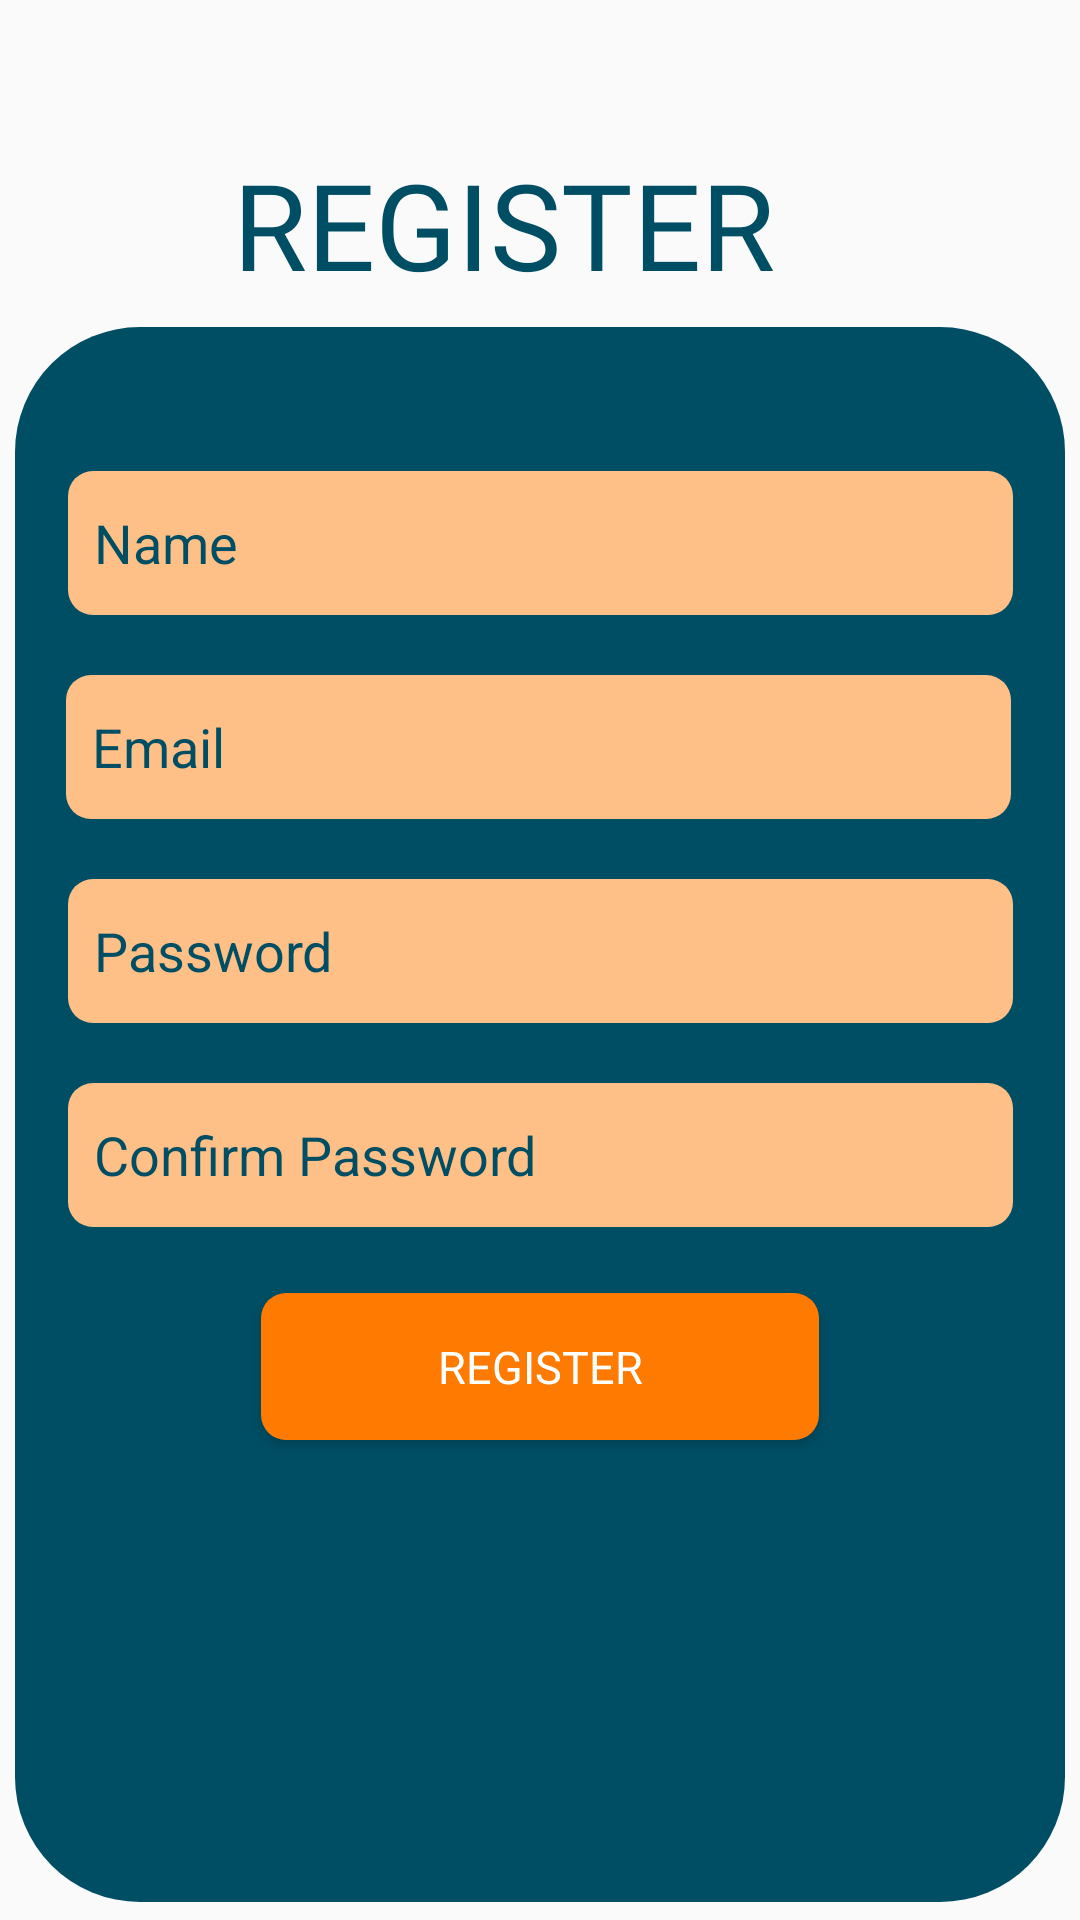

Reconstruct the res/layout file that produces this screen, plus the resources it refers to.
<!-- AndroidManifest.xml: application theme Theme.Lokerku -->
<!-- res/layout/activity_register.xml -->
<?xml version="1.0" encoding="utf-8"?>
<androidx.constraintlayout.widget.ConstraintLayout xmlns:android="http://schemas.android.com/apk/res/android"
    xmlns:app="http://schemas.android.com/apk/res-auto"
    xmlns:tools="http://schemas.android.com/tools"
    android:layout_width="match_parent"
    android:layout_height="match_parent"
    android:alpha="50"
    tools:context=".RegisterActivity">

    <TextView
        android:id="@+id/registerPage"
        android:layout_width="205dp"
        android:layout_height="45dp"
        android:layout_marginStart="81dp"
        android:layout_marginTop="48dp"
        android:layout_marginEnd="81dp"
        android:fontFamily="@font/inter_bold"
        android:text="REGISTER"
        android:textColor="#004E64"
        android:textSize="40sp"
        app:layout_constraintEnd_toEndOf="parent"
        app:layout_constraintStart_toStartOf="parent"
        app:layout_constraintTop_toTopOf="parent" />

    <LinearLayout
        android:id="@+id/linearLayout"
        android:layout_width="350dp"
        android:layout_height="525dp"
        android:layout_marginStart="45dp"
        android:layout_marginTop="16dp"
        android:layout_marginEnd="45dp"
        android:background="@drawable/kotak_orange"
        android:orientation="vertical"
        android:radius="40dp"
        app:layout_constraintEnd_toEndOf="parent"
        app:layout_constraintStart_toStartOf="parent"
        app:layout_constraintTop_toBottomOf="@+id/registerPage"></LinearLayout>

    <EditText
        android:id="@+id/nameRegister"
        android:layout_width="wrap_content"
        android:layout_height="wrap_content"
        android:layout_marginStart="45dp"
        android:layout_marginTop="64dp"
        android:layout_marginEnd="45dp"
        android:background="@drawable/bg_register"
        android:ems="15"

        android:hint="  Name"
        android:inputType="textPersonName"
        android:minHeight="48dp"
        android:textColor="#004E64"
        android:textColorHint="#004E64"
        app:layout_constraintEnd_toEndOf="parent"
        app:layout_constraintStart_toStartOf="parent"
        app:layout_constraintTop_toBottomOf="@+id/registerPage" />


    <EditText
        android:id="@+id/emailRegister"
        android:layout_width="wrap_content"
        android:layout_height="wrap_content"
        android:layout_marginStart="48dp"
        android:layout_marginTop="20dp"
        android:layout_marginEnd="49dp"
        android:background="@drawable/bg_register"
        android:ems="15"
        android:hint="  Email"
        android:inputType="textEmailAddress"
        android:minHeight="48dp"
        android:textColor="#004E64"
        android:textColorHint="#004E64"
        app:layout_constraintEnd_toEndOf="parent"
        app:layout_constraintStart_toStartOf="parent"
        app:layout_constraintTop_toBottomOf="@+id/nameRegister" />

    <EditText
        android:id="@+id/passwordRegister"
        android:layout_width="wrap_content"
        android:layout_height="wrap_content"
        android:layout_marginStart="45dp"
        android:layout_marginTop="20dp"
        android:layout_marginEnd="45dp"
        android:background="@drawable/bg_register"
        android:ems="15"
        android:hint="  Password"
        android:inputType="textPassword"
        android:minHeight="48dp"
        android:textColor="#004E64"
        android:textColorHint="#004E64"
        app:layout_constraintEnd_toEndOf="parent"
        app:layout_constraintStart_toStartOf="parent"
        app:layout_constraintTop_toBottomOf="@+id/emailRegister" />

    <EditText
        android:id="@+id/passwordConfirmationRegister"
        android:layout_width="wrap_content"
        android:layout_height="wrap_content"
        android:layout_marginStart="45dp"
        android:layout_marginTop="20dp"
        android:layout_marginEnd="45dp"
        android:background="@drawable/bg_register"
        android:ems="15"
        android:hint="  Confirm Password"
        android:inputType="textPassword"
        android:minHeight="48dp"
        android:textColor="#004E64"
        android:textColorHint="#004E64"
        app:layout_constraintEnd_toEndOf="parent"
        app:layout_constraintStart_toStartOf="parent"
        app:layout_constraintTop_toBottomOf="@+id/passwordRegister" />


    <Button
        android:id="@+id/registerAccButton"
        android:layout_width="186dp"
        android:layout_height="49dp"
        android:layout_marginStart="144dp"
        android:layout_marginEnd="144dp"
        android:layout_marginBottom="160dp"
        android:background="@drawable/rounded_button_orange"
        android:fontFamily="@font/inter_bold"
        android:rotationX="0"
        android:text="Register"
        android:textColor="#FFFFFF"
        android:textSize="15sp"
        app:layout_constraintBottom_toBottomOf="parent"
        app:layout_constraintEnd_toEndOf="parent"
        app:layout_constraintStart_toStartOf="parent" />

</androidx.constraintlayout.widget.ConstraintLayout>
<!-- resources referenced by this layout -->
<resources>
  <!-- drawable bg_register (drawable) -->
  <?xml version="1.0" encoding="utf-8"?>
  <shape xmlns:android="http://schemas.android.com/apk/res/android">
      <corners android:radius="25px"/>
      <solid android:color="#FFC087" android:alpha="128"/>
  </shape>
  <!-- drawable kotak_orange (drawable) -->
  <?xml version="1.0" encoding="utf-8"?>
  <shape xmlns:android="http://schemas.android.com/apk/res/android"
      android:shape="rectangle">
      <solid android:color="#004E64"/>
      <corners android:radius="125px"/>
  </shape>
  <!-- drawable rounded_button_orange (drawable) -->
  <?xml version="1.0" encoding="utf-8"?>
  <shape xmlns:android="http://schemas.android.com/apk/res/android">
      <corners android:radius="25px"/>
      <solid android:color="#FF7A00"/>
  </shape>
  <style name="Theme.Lokerku" parent="Theme.AppCompat.Light.NoActionBar">
          
          <item name="colorPrimary">@color/purple_500</item>
          <item name="colorPrimaryVariant">@color/purple_700</item>
          <item name="colorOnPrimary">@color/white</item>
          
          <item name="colorSecondary">@color/teal_200</item>
          <item name="colorSecondaryVariant">@color/teal_700</item>
          <item name="colorOnSecondary">@color/black</item>
          
          <item name="android:statusBarColor">?attr/colorPrimaryVariant</item>
          
      </style>
  <color name="purple_500">#FF6200EE</color>
  <color name="purple_700">#FF3700B3</color>
  <color name="white">#FFFFFFFF</color>
  <color name="teal_200">#FF03DAC5</color>
  <color name="teal_700">#FF018786</color>
  <color name="black">#FF000000</color>
</resources>
